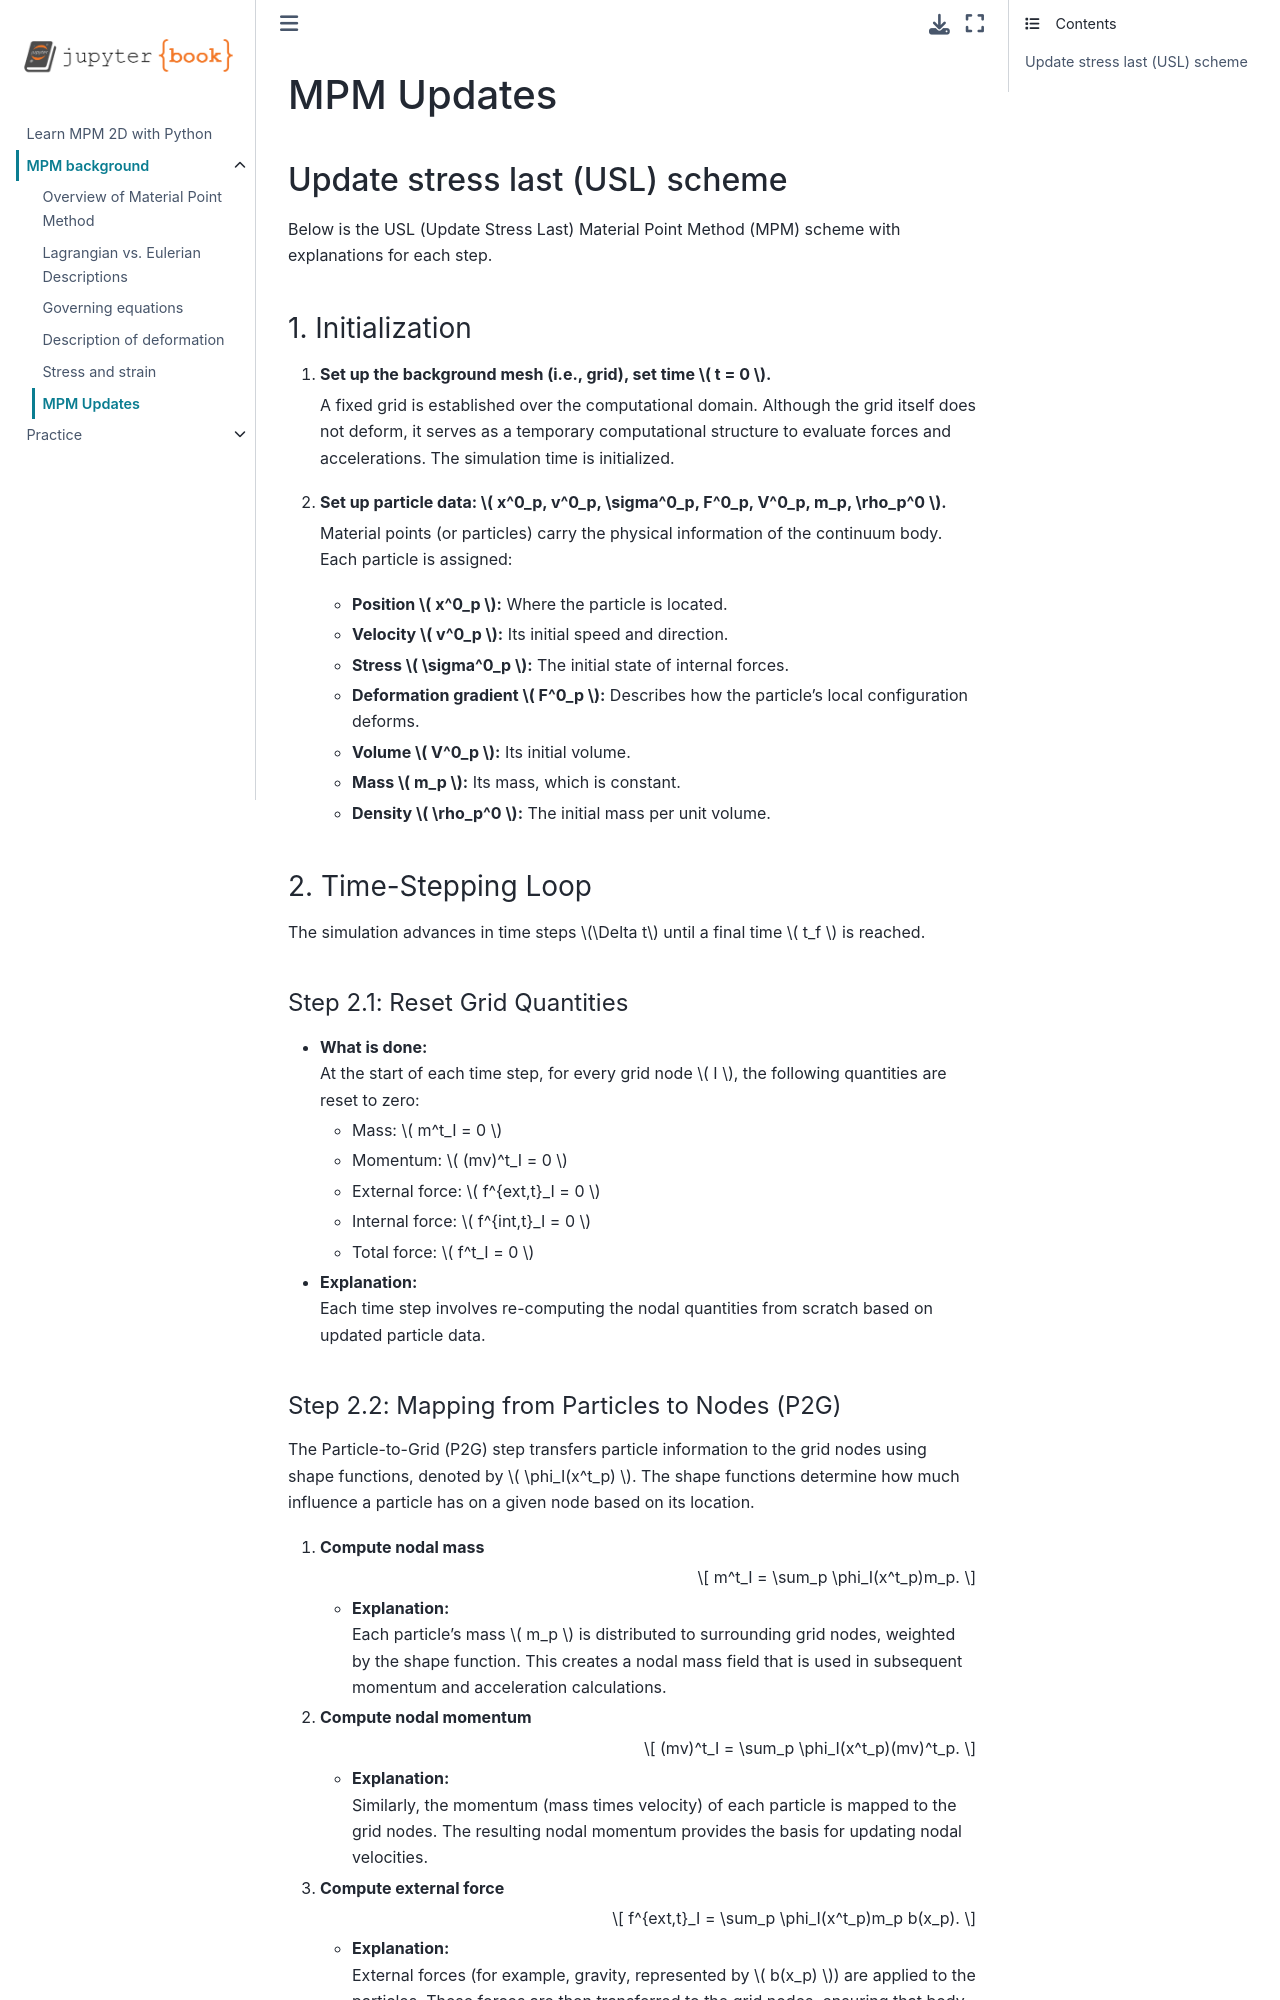

repository: yjchoi1/learn-mpm-2d · page: mpm_update.html · generator: jekyll

# MPM Updates

## Update stress last (USL) scheme

Below is the USL (Update Stress Last) Material Point Method (MPM) scheme with explanations for each step. 


### 1. Initialization

1. **Set up the background mesh (i.e., grid), set time $ t = 0 $.**

     A fixed grid is established over the computational domain. Although the grid itself does not deform, it serves as a temporary computational structure to evaluate forces and accelerations. The simulation time is initialized.

2. **Set up particle data: $ x^0_p, v^0_p, \sigma^0_p, F^0_p, V^0_p, m_p, \rho_p^0 $.**

     Material points (or particles) carry the physical information of the continuum body. Each particle is assigned:
     - **Position $ x^0_p $:** Where the particle is located.
     - **Velocity $ v^0_p $:** Its initial speed and direction.
     - **Stress $ \sigma^0_p $:** The initial state of internal forces.
     - **Deformation gradient $ F^0_p $:** Describes how the particle's local configuration deforms.
     - **Volume $ V^0_p $:** Its initial volume.
     - **Mass $ m_p $:** Its mass, which is constant.
     - **Density $ \rho_p^0 $:** The initial mass per unit volume.



### 2. Time-Stepping Loop

The simulation advances in time steps $\Delta t$ until a final time $ t_f $ is reached.

#### Step 2.1: Reset Grid Quantities

- **What is done:**  
  At the start of each time step, for every grid node $ I $, the following quantities are reset to zero:
  - Mass: $ m^t_I = 0 $
  - Momentum: $ (mv)^t_I = 0 $
  - External force: $ f^{ext,t}_I = 0 $
  - Internal force: $ f^{int,t}_I = 0 $
  - Total force: $ f^t_I = 0 $

- **Explanation:**  
  Each time step involves re-computing the nodal quantities from scratch based on updated particle data.
